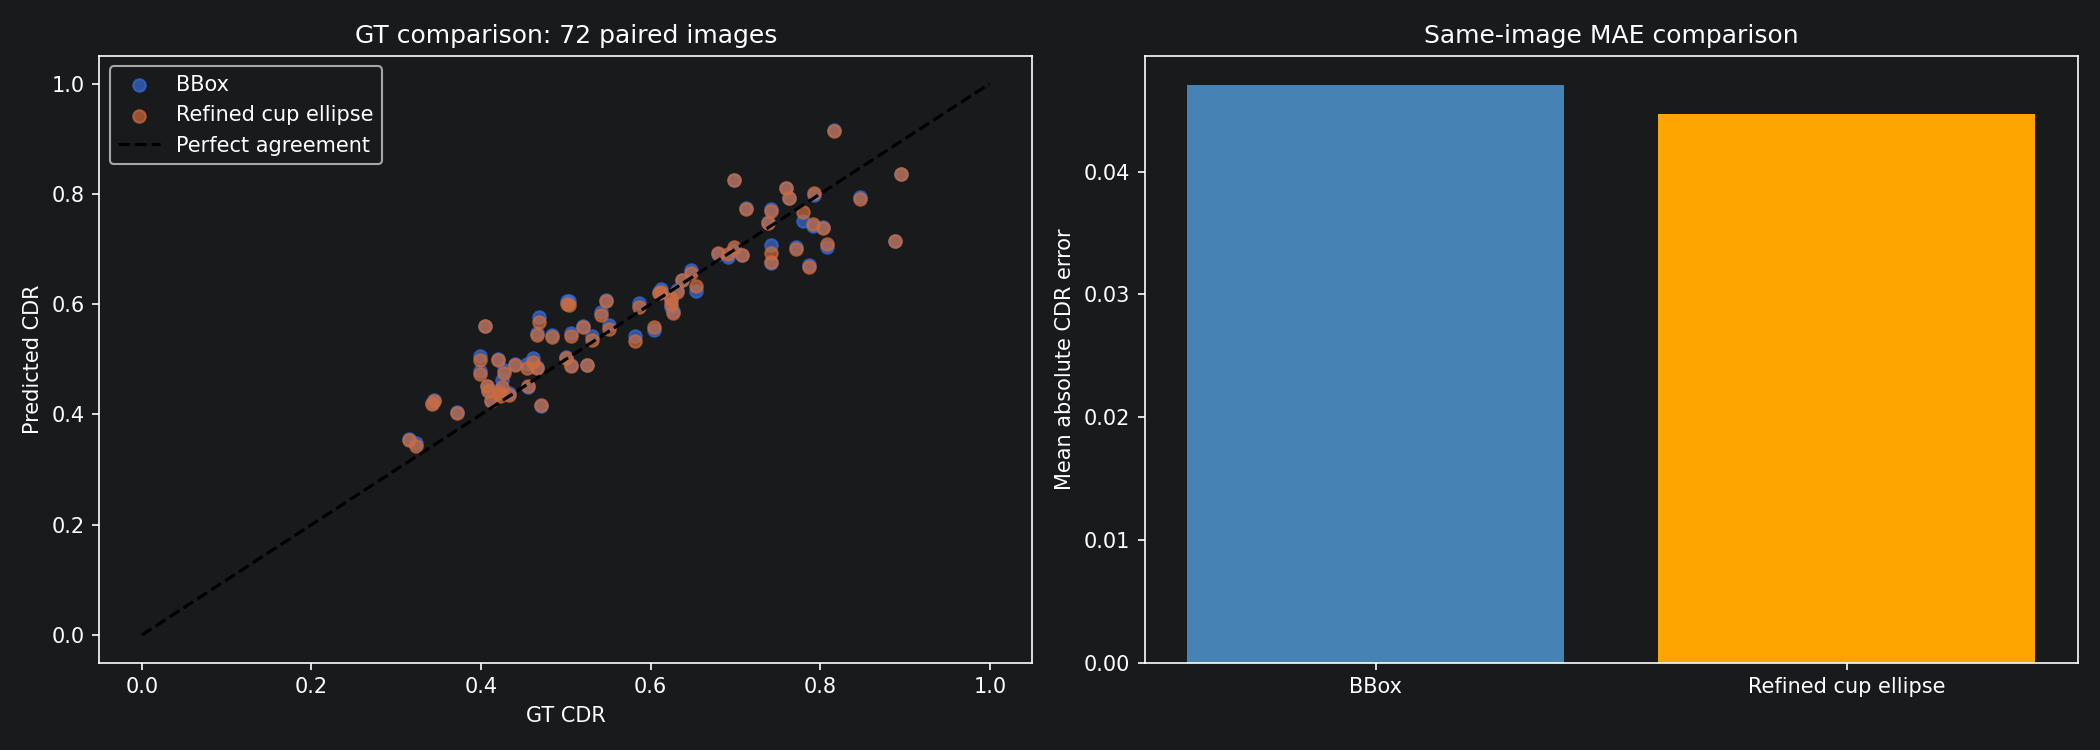

The table this chart was drawn from, first rows:
Image, GT_CDR, CDR_BBox, CDR_Ellipse, BBox_Error, Ellipse_Error, Error_Reduction, Closer_to_GT
g0001.jpg, 0.6243, 0.5955, 0.5996, 0.02883, 0.02469, 0.004145, Refined cup ellipse
g0002.jpg, 0.8029, 0.7397, 0.7378, 0.06323, 0.06511, -0.001882, BBox
g0003.jpg, 0.791, 0.742, 0.7455, 0.04902, 0.04551, 0.003508, Refined cup ellipse
g0006.jpg, 0.713, 0.7742, 0.7728, 0.06118, 0.05972, 0.001469, Refined cup ellipse
g0009.jpg, 0.5066, 0.4904, 0.4879, 0.01618, 0.01873, -0.002554, BBox
g0010.jpg, 0.6306, 0.6262, 0.6216, 0.004335, 0.008941, -0.004606, BBox
g0018.jpg, 0.8947, 0.8351, 0.8351, 0.05959, 0.05959, -5.785101730992892e-09, BBox
g0019.jpg, 0.6242, 0.6097, 0.61, 0.01457, 0.01419, 0.0003717, Refined cup ellipse
g0023.jpg, 0.5473, 0.6075, 0.6049, 0.06022, 0.0576, 0.002627, Refined cup ellipse
g0024.jpg, 0.6988, 0.8243, 0.8258, 0.1255, 0.1271, -0.001557, BBox
g0026.jpg, 0.8882, 0.7146, 0.7152, 0.1736, 0.173, 0.0005827, Refined cup ellipse
g0028.jpg, 0.7931, 0.7983, 0.801, 0.005232, 0.007898, -0.002667, BBox
g0029.jpg, 0.637, 0.6434, 0.6435, 0.006411, 0.006542, -0.0001314, BBox
g0031.jpg, 0.7869, 0.6709, 0.6667, 0.116, 0.1203, -0.004262, BBox
g0038.jpg, 0.7596, 0.8103, 0.8102, 0.05066, 0.05051, 0.0001494, Refined cup ellipse
g0040.jpg, 0.8472, 0.7946, 0.7908, 0.05253, 0.05636, -0.003835, BBox
n0049.jpg, 0.4687, 0.5774, 0.5668, 0.1088, 0.09816, 0.0106, Refined cup ellipse
n0131.jpg, 0.3719, 0.4039, 0.4026, 0.03198, 0.03073, 0.001248, Refined cup ellipse
n0173.jpg, 0.4712, 0.4149, 0.4177, 0.05626, 0.05345, 0.002809, Refined cup ellipse
n0187.jpg, 0.3444, 0.4264, 0.4251, 0.082, 0.08071, 0.001298, Refined cup ellipse
n0212.jpg, 0.3423, 0.421, 0.4198, 0.07873, 0.07751, 0.00122, Refined cup ellipse
n0221.jpg, 0.5062, 0.5483, 0.5431, 0.04202, 0.03688, 0.005139, Refined cup ellipse
n0265.jpg, 0.4228, 0.4403, 0.4331, 0.01742, 0.01023, 0.007183, Refined cup ellipse
n0276.jpg, 0.4244, 0.4631, 0.4503, 0.03866, 0.02585, 0.01281, Refined cup ellipse
n0350.jpg, 0.4211, 0.445, 0.4391, 0.02396, 0.01804, 0.00592, Refined cup ellipse
T0010.jpg, 0.6915, 0.6855, 0.6911, 0.005934, 0.0003442, 0.00559, Refined cup ellipse
T0017.jpg, 0.7634, 0.7922, 0.7924, 0.02879, 0.029, -0.0002046, BBox
T0028.jpg, 0.7075, 0.6896, 0.6899, 0.01795, 0.01766, 0.0002949, Refined cup ellipse
T0034.jpg, 0.4836, 0.5432, 0.5408, 0.05961, 0.0572, 0.002408, Refined cup ellipse
T0053.jpg, 0.5819, 0.5423, 0.5326, 0.03955, 0.04926, -0.009708, BBox
T0056.jpg, 0.3992, 0.5055, 0.4993, 0.1063, 0.1001, 0.00622, Refined cup ellipse
T0059.jpg, 0.8086, 0.7035, 0.7087, 0.1051, 0.09993, 0.005186, Refined cup ellipse
T0060.jpg, 0.4071, 0.4517, 0.4514, 0.04454, 0.04432, 0.0002155, Refined cup ellipse
T0092.jpg, 0.3149, 0.3558, 0.3538, 0.04092, 0.03891, 0.002011, Refined cup ellipse
T0095.jpg, 0.4395, 0.4919, 0.4895, 0.05242, 0.05, 0.002418, Refined cup ellipse
T0136.jpg, 0.4618, 0.5032, 0.4947, 0.04133, 0.03291, 0.008424, Refined cup ellipse
T0188.jpg, 0.6267, 0.5869, 0.5838, 0.03979, 0.04288, -0.003086, BBox
T0212.jpg, 0.61, 0.6225, 0.6209, 0.0125, 0.01089, 0.001607, Refined cup ellipse
T0215.jpg, 0.4118, 0.4256, 0.4242, 0.01386, 0.01245, 0.001408, Refined cup ellipse
T0234.jpg, 0.6791, 0.6915, 0.693, 0.01236, 0.01389, -0.001527, BBox
T0263.jpg, 0.6541, 0.6246, 0.6331, 0.02953, 0.02098, 0.008542, Refined cup ellipse
T0271.jpg, 0.8167, 0.9154, 0.9144, 0.09872, 0.0977, 0.001021, Refined cup ellipse
T0274.jpg, 0.4557, 0.4504, 0.4508, 0.005333, 0.004891, 0.0004413, Refined cup ellipse
T0295.jpg, 0.7421, 0.6743, 0.6772, 0.06778, 0.06482, 0.002954, Refined cup ellipse
T0309.jpg, 0.5409, 0.5854, 0.5807, 0.04449, 0.03982, 0.004666, Refined cup ellipse
T0313.jpg, 0.4333, 0.4384, 0.4361, 0.005108, 0.002747, 0.002362, Refined cup ellipse
T0321.jpg, 0.466, 0.5485, 0.5435, 0.08253, 0.07756, 0.004978, Refined cup ellipse
T0326.jpg, 0.5, 0.5049, 0.5026, 0.00491, 0.002556, 0.002354, Refined cup ellipse
T0342.jpg, 0.7417, 0.7723, 0.7685, 0.03067, 0.02688, 0.003791, Refined cup ellipse
T0344.jpg, 0.5513, 0.562, 0.5543, 0.01067, 0.003001, 0.007671, Refined cup ellipse
T0351.jpg, 0.525, 0.4904, 0.4899, 0.03462, 0.03513, -0.0005033, BBox
T0363.jpg, 0.739, 0.7483, 0.7473, 0.009334, 0.008392, 0.0009425, Refined cup ellipse
T0370.jpg, 0.6978, 0.6987, 0.7038, 0.000816, 0.005911, -0.005095, BBox
T0385.jpg, 0.604, 0.5523, 0.5583, 0.05165, 0.04568, 0.00597, Refined cup ellipse
T0395.jpg, 0.5858, 0.6024, 0.5957, 0.01658, 0.009848, 0.00673, Refined cup ellipse
T0397.jpg, 0.7711, 0.7033, 0.7007, 0.06777, 0.07039, -0.002619, BBox
V0026.jpg, 0.6471, 0.6627, 0.6573, 0.01569, 0.01023, 0.005454, Refined cup ellipse
V0043.jpg, 0.5314, 0.5426, 0.5357, 0.01122, 0.004353, 0.00687, Refined cup ellipse
V0049.jpg, 0.7414, 0.7069, 0.6931, 0.03454, 0.04836, -0.01382, BBox
V0098.jpg, 0.5016, 0.6052, 0.601, 0.1036, 0.0994, 0.004218, Refined cup ellipse
... 12 more rows
